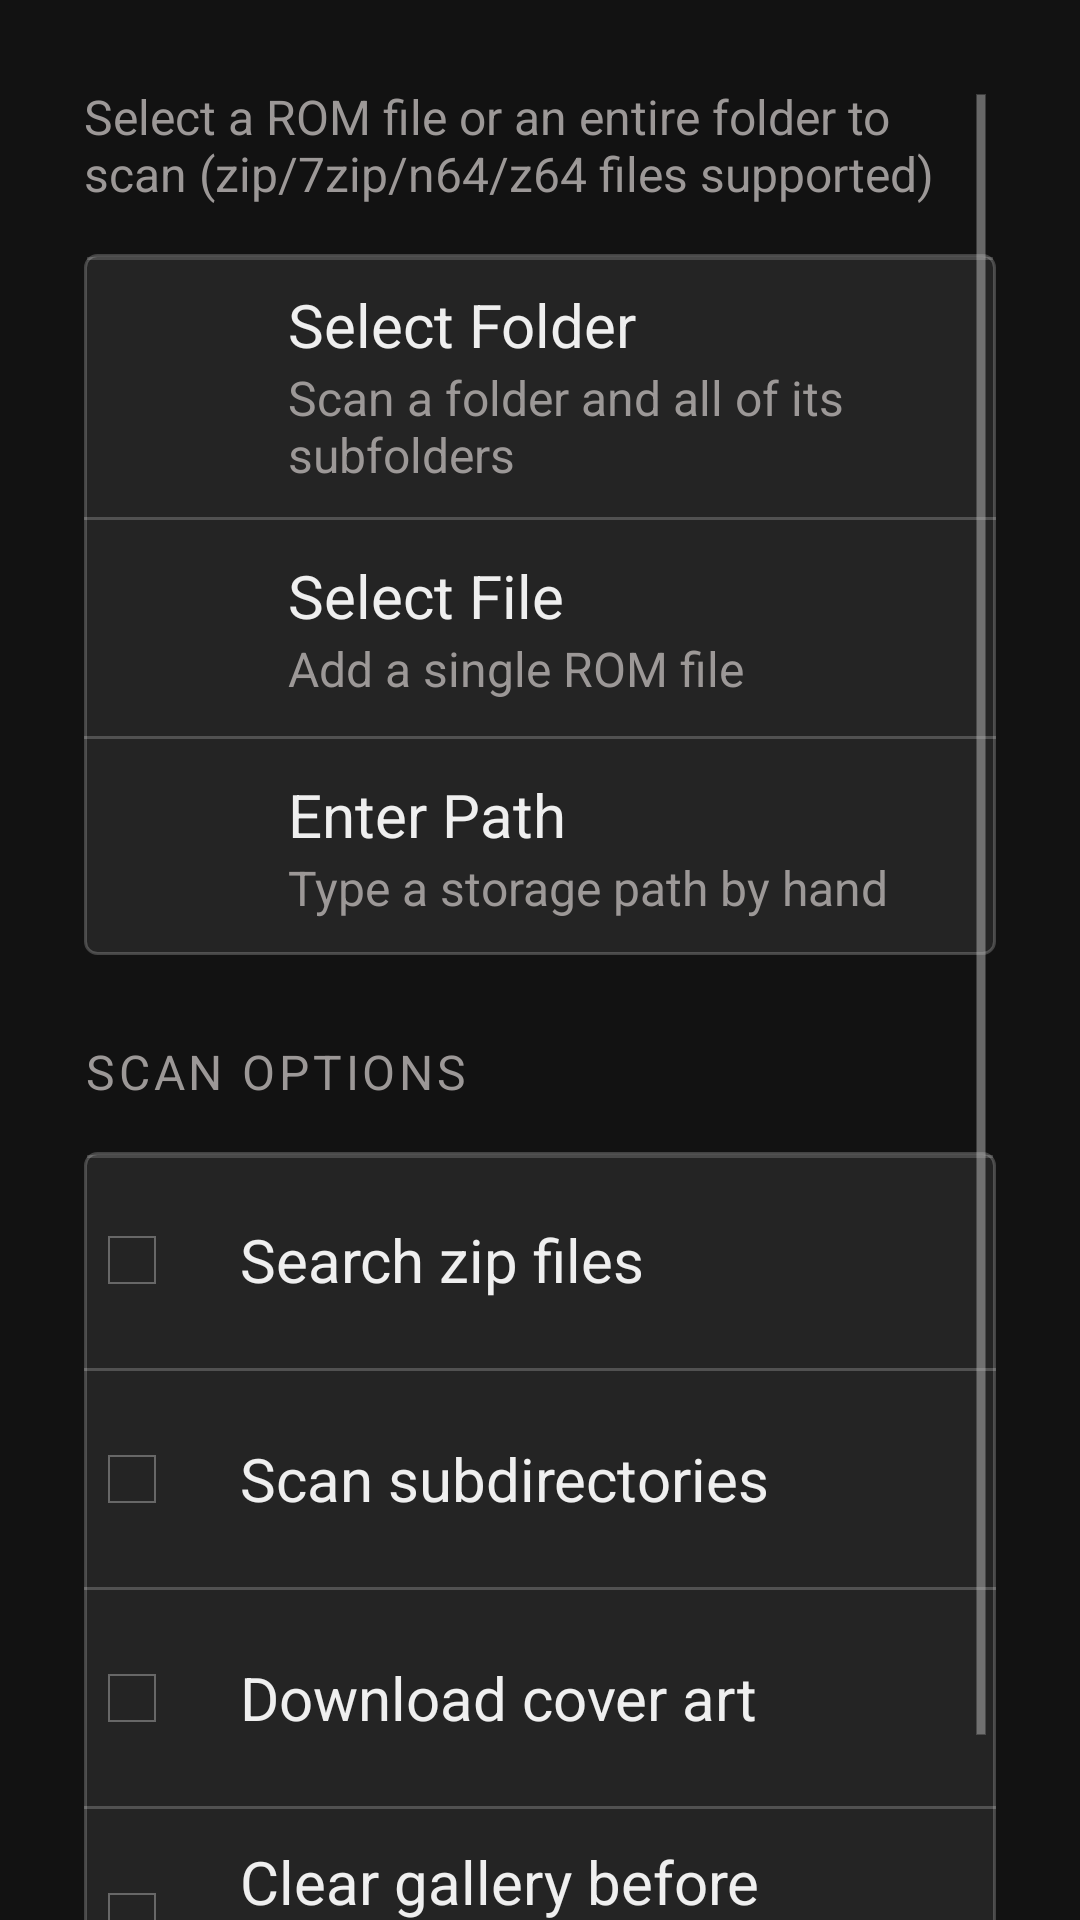

Android layout source for this screen:
<!-- AndroidManifest.xml: application theme appTheme -->
<!-- res/layout/scan_roms_activity.xml -->
<?xml version="1.0" encoding="utf-8"?>
<ScrollView xmlns:android="http://schemas.android.com/apk/res/android"
    android:layout_width="match_parent"
    android:layout_height="match_parent"
    android:background="@color/quest_slab_ground"
    android:clipToPadding="false"
    android:padding="@dimen/quest_slab_inset">

    <LinearLayout
        android:layout_width="match_parent"
        android:layout_height="wrap_content"
        android:orientation="vertical">

        <TextView
            android:id="@+id/text1"
            android:layout_width="match_parent"
            android:layout_height="wrap_content"
            android:text="@string/scanRomsDialog_selectRom"
            style="@style/QuestSubtitle" />

        <TextView
            android:id="@+id/textNoSafSupport"
            android:layout_width="match_parent"
            android:layout_height="wrap_content"
            android:layout_marginTop="@dimen/quest_gap_min"
            android:visibility="gone"
            style="@style/QuestRowTitle" />

        <LinearLayout
            android:layout_width="match_parent"
            android:layout_height="wrap_content"
            android:layout_marginTop="@dimen/quest_gap_min"
            android:orientation="vertical"
            android:divider="@drawable/quest_divider"
            android:showDividers="middle"
            android:background="@drawable/quest_panel_raised"
            android:elevation="8dp">

            <LinearLayout
                android:id="@+id/buttonFolderPicker"
                style="@style/QuestScanRow">

                <ImageView
                    android:layout_width="24dp"
                    android:layout_height="24dp"
                    android:layout_marginStart="12dp"
                    android:layout_marginEnd="20dp"
                    android:alpha="0.92"
                    android:src="@drawable/ic_folder"
                    android:importantForAccessibility="no" />

                <LinearLayout
                    android:layout_width="match_parent"
                    android:layout_height="wrap_content"
                    android:orientation="vertical"
                    android:paddingTop="10dp"
                    android:paddingBottom="10dp">
                    <TextView
                        android:layout_width="wrap_content"
                        android:layout_height="wrap_content"
                        android:text="@string/scanRomsDialog_select_folder"
                        style="@style/QuestRowTitle" />
                    <TextView
                        android:layout_width="wrap_content"
                        android:layout_height="wrap_content"
                        android:text="@string/quest_scan_folderSummary"
                        style="@style/QuestSubtitle" />
                </LinearLayout>
            </LinearLayout>

            <LinearLayout
                android:id="@+id/buttonFilePicker"
                style="@style/QuestScanRow">

                <ImageView
                    android:layout_width="24dp"
                    android:layout_height="24dp"
                    android:layout_marginStart="12dp"
                    android:layout_marginEnd="20dp"
                    android:alpha="0.92"
                    android:src="@drawable/ic_box"
                    android:importantForAccessibility="no" />

                <LinearLayout
                    android:layout_width="match_parent"
                    android:layout_height="wrap_content"
                    android:orientation="vertical"
                    android:paddingTop="10dp"
                    android:paddingBottom="10dp">
                    <TextView
                        android:layout_width="wrap_content"
                        android:layout_height="wrap_content"
                        android:text="@string/scanRomsDialog_select_file"
                        style="@style/QuestRowTitle" />
                    <TextView
                        android:layout_width="wrap_content"
                        android:layout_height="wrap_content"
                        android:text="@string/quest_scan_fileSummary"
                        style="@style/QuestSubtitle" />
                </LinearLayout>
            </LinearLayout>

            <LinearLayout
                android:id="@+id/buttonEnterPath"
                style="@style/QuestScanRow">

                <ImageView
                    android:layout_width="24dp"
                    android:layout_height="24dp"
                    android:layout_marginStart="12dp"
                    android:layout_marginEnd="20dp"
                    android:alpha="0.92"
                    android:src="@drawable/ic_pencil"
                    android:importantForAccessibility="no" />

                <LinearLayout
                    android:layout_width="match_parent"
                    android:layout_height="wrap_content"
                    android:orientation="vertical"
                    android:paddingTop="10dp"
                    android:paddingBottom="10dp">
                    <TextView
                        android:layout_width="wrap_content"
                        android:layout_height="wrap_content"
                        android:text="@string/scanRomsDialog_enter_path"
                        style="@style/QuestRowTitle" />
                    <TextView
                        android:layout_width="wrap_content"
                        android:layout_height="wrap_content"
                        android:text="@string/quest_scan_pathSummary"
                        style="@style/QuestSubtitle" />
                </LinearLayout>
            </LinearLayout>
        </LinearLayout>

        <TextView
            android:id="@+id/fileDescription"
            android:layout_width="match_parent"
            android:layout_height="wrap_content"
            android:layout_marginTop="@dimen/quest_gap_min"
            android:visibility="gone"
            style="@style/QuestSubtitle" />

        <TextView
            android:layout_width="match_parent"
            android:layout_height="wrap_content"
            android:layout_marginTop="28dp"
            android:layout_marginBottom="@dimen/quest_gap_min"
            android:text="@string/quest_scan_optionsTitle"
            style="@style/QuestSectionLabel" />

        <LinearLayout
            android:layout_width="match_parent"
            android:layout_height="wrap_content"
            android:orientation="vertical"
            android:divider="@drawable/quest_divider"
            android:showDividers="middle"
            android:background="@drawable/quest_panel_raised"
            android:elevation="8dp">

            <CheckBox
                android:id="@+id/checkBox1"
                android:text="@string/scanRomsDialog_searchZips"
                style="@style/QuestScanCheck" />

            <CheckBox
                android:id="@+id/checkBox4"
                android:text="@string/scanRomsDialog_scanSubdirectories"
                style="@style/QuestScanCheck" />

            <CheckBox
                android:id="@+id/checkBox2"
                android:text="@string/scanRomsDialog_downloadArt"
                style="@style/QuestScanCheck" />

            <CheckBox
                android:id="@+id/checkBox3"
                android:text="@string/scanRomsDialog_clearGallery"
                style="@style/QuestScanCheck" />
        </LinearLayout>
    </LinearLayout>
</ScrollView>
<!-- resources referenced by this layout -->
<resources>
  <color name="quest_slab_ground">#FF121212</color>
  <dimen name="quest_gap_min">16dp</dimen>
  <dimen name="quest_slab_inset">28dp</dimen>
  <!-- drawable quest_divider (drawable) -->
  <?xml version="1.0" encoding="utf-8"?>
  <shape xmlns:android="http://schemas.android.com/apk/res/android" android:shape="rectangle">
      <solid android:color="@color/quest_slab_edge" />
      <size android:height="1dp" />
  </shape>
  <!-- drawable quest_panel_raised (drawable) -->
  <?xml version="1.0" encoding="utf-8"?>
  <layer-list xmlns:android="http://schemas.android.com/apk/res/android">
      <item>
          <shape><solid android:color="@color/quest_panel_fill_raised" /><stroke android:width="1dp" android:color="@color/quest_slab_edge" /><corners android:radius="4dp" /></shape>
      </item>
      <item android:left="1dp" android:right="1dp" android:top="1dp" android:gravity="top" android:height="1dp">
          <shape><solid android:color="#2EEFEFEF" /></shape>
      </item>
  </layer-list>
  <string name="quest_scan_fileSummary">Add a single ROM file</string>
  <string name="quest_scan_folderSummary">Scan a folder and all of its subfolders</string>
  <string name="quest_scan_optionsTitle">Scan options</string>
  <string name="quest_scan_pathSummary">Type a storage path by hand</string>
  <string name="scanRomsDialog_clearGallery">Clear gallery before adding</string>
  <string name="scanRomsDialog_downloadArt">Download cover art</string>
  <string name="scanRomsDialog_enter_path">Enter Path</string>
  <string name="scanRomsDialog_scanSubdirectories">Scan subdirectories</string>
  <string name="scanRomsDialog_searchZips">Search zip files</string>
  <string name="scanRomsDialog_selectRom">Select a ROM file or an entire folder to scan (zip/7zip/n64/z64 files supported)</string>
  <string name="scanRomsDialog_select_file">Select File</string>
  <string name="scanRomsDialog_select_folder">Select Folder</string>
  <style name="QuestRowTitle">
          <item name="android:fontFamily">sans-serif</item>
          <item name="android:textSize">@dimen/quest_text_base</item>
          <item name="android:textColor">@color/quest_text_primary</item>
      </style>
  <style name="QuestSectionLabel">
          <item name="android:fontFamily">sans-serif</item>
          <item name="android:textAllCaps">true</item>
          <item name="android:letterSpacing">0.08</item>
          <item name="android:textSize">@dimen/quest_text_sm</item>
          <item name="android:textColor">@color/quest_text_secondary</item>
      </style>
  <style name="QuestSubtitle">
          <item name="android:fontFamily">sans-serif</item>
          <item name="android:textSize">@dimen/quest_text_sm</item>
          <item name="android:textColor">@color/quest_text_secondary</item>
      </style>
  <style name="appTheme" parent="@android:style/Theme.Holo">
          <item name="preferenceTheme">@style/PreferenceThemeOverlay</item>
          <item name="android:windowTranslucentStatus">true</item>
          <item name="android:windowTranslucentNavigation">true</item>
      </style>
  <color name="quest_slab_edge">#38EFEFEF</color>
  <color name="quest_panel_fill_raised">#242424</color>
  <dimen name="quest_text_base">20sp</dimen>
  <color name="quest_text_primary">#EFEFEF</color>
  <dimen name="quest_hit_comfort">72dp</dimen>
  <dimen name="quest_text_sm">16sp</dimen>
  <color name="quest_text_secondary">#9C9897</color>
  <color name="quest_surface_hover">#22808080</color>
  <color name="quest_ray_hover">#1F00DFDF</color>
</resources>
